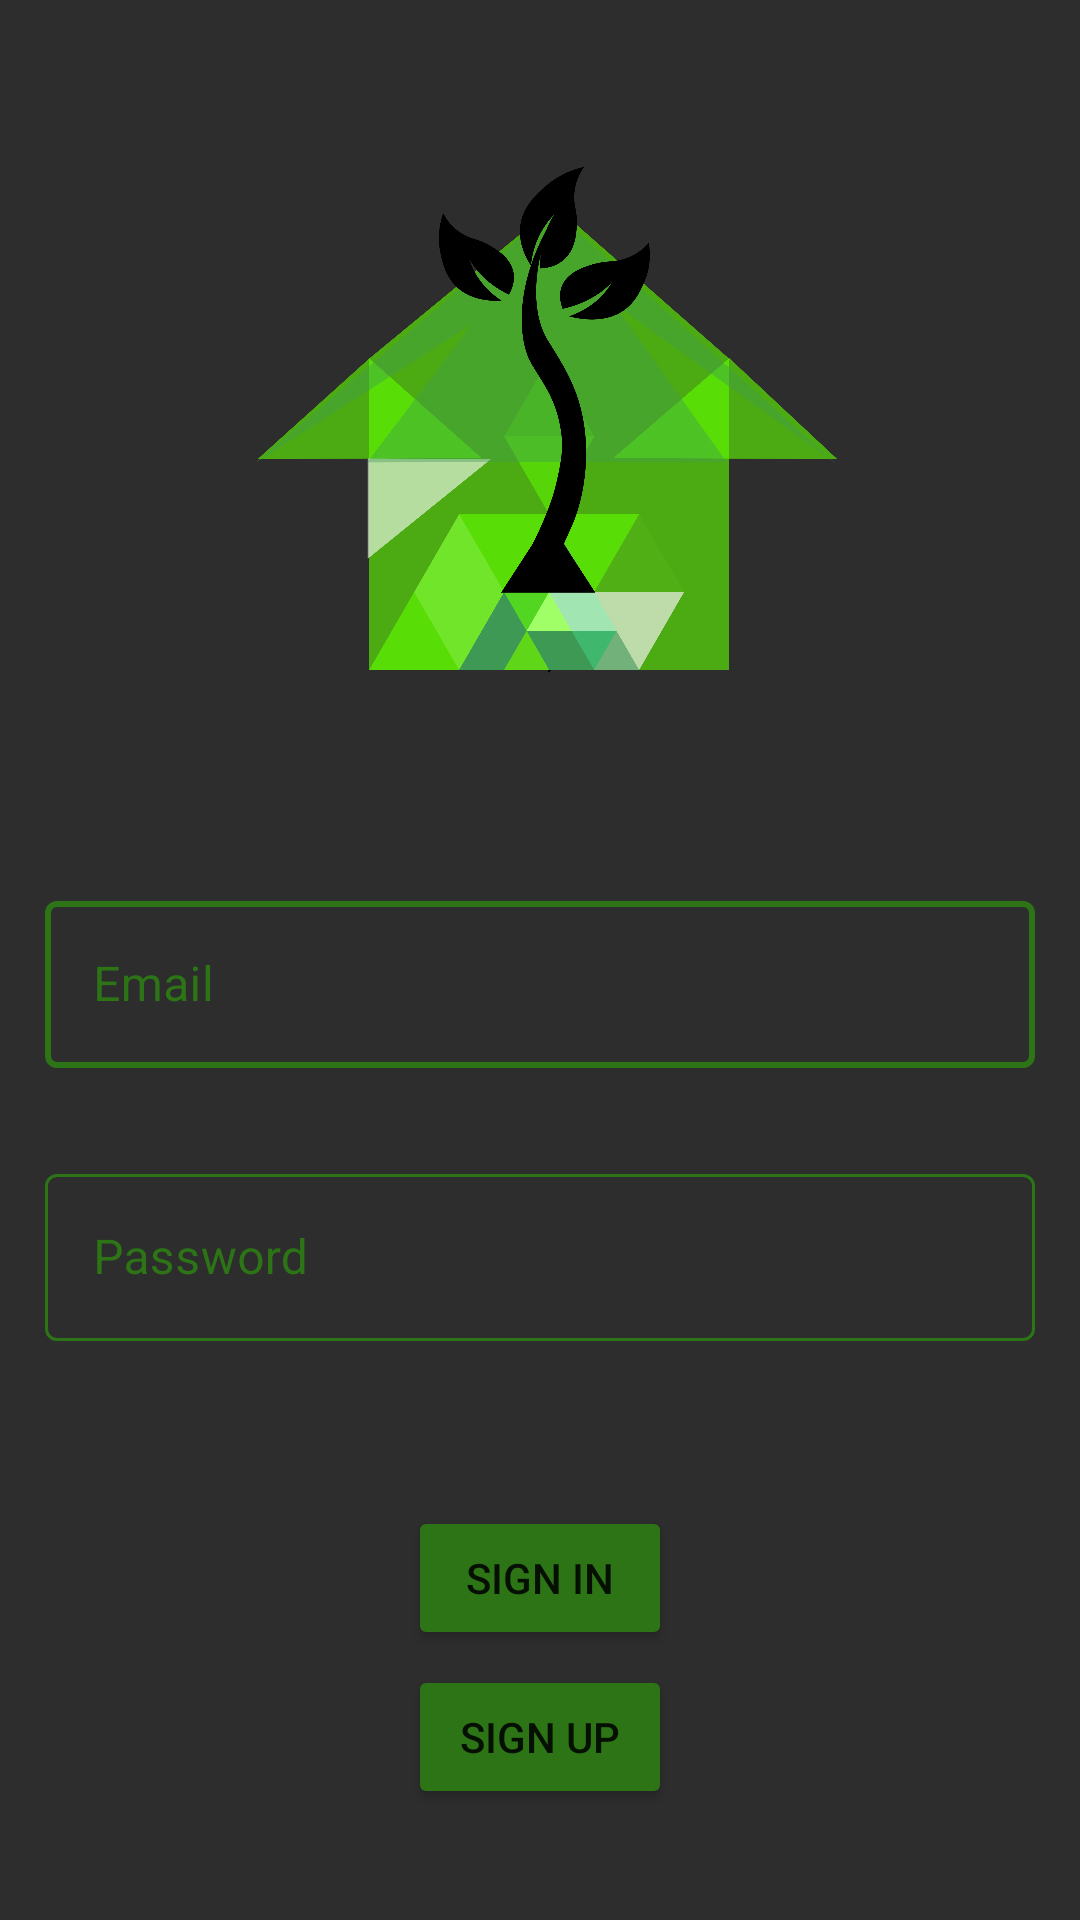

Produce the Android XML layout that renders to this screen, including the resource entries it uses.
<!-- AndroidManifest.xml: application theme Theme.HomeLive -->
<!-- res/layout/activity_login.xml -->
<?xml version="1.0" encoding="utf-8"?>
<androidx.constraintlayout.widget.ConstraintLayout xmlns:android="http://schemas.android.com/apk/res/android"
    xmlns:app="http://schemas.android.com/apk/res-auto"
    xmlns:tools="http://schemas.android.com/tools"
    android:layout_width="match_parent"
    android:layout_height="match_parent"
    android:background="#D5040404"
    tools:context=".LoginActivity">

    <ImageView
        android:id="@+id/log_pic"
        android:layout_width="200dp"
        android:layout_height="200dp"
        android:layout_marginTop="40dp"
        android:src="@drawable/logo"
        app:layout_constraintBottom_toTopOf="@+id/linearLayout"
        app:layout_constraintEnd_toEndOf="parent"
        app:layout_constraintStart_toStartOf="parent"
        app:layout_constraintTop_toTopOf="parent" />

    <LinearLayout
        android:id="@+id/linearLayout"
        android:layout_width="match_parent"
        android:layout_height="360dp"
        android:layout_marginTop="40dp"
        android:orientation="vertical"
        app:layout_constraintEnd_toEndOf="parent"
        app:layout_constraintStart_toStartOf="parent"
        app:layout_constraintTop_toBottomOf="@+id/log_pic">

        <com.google.android.material.textfield.TextInputLayout
            style="@style/Widget.MaterialComponents.TextInputLayout.OutlinedBox"
            android:layout_width="match_parent"
            android:layout_height="wrap_content"
            android:padding="15dp"
            android:textColorHint="@color/green2"
            app:boxStrokeColor="@color/green2"
            app:boxStrokeErrorColor="@color/green2"
            app:boxStrokeWidth="2dp"
            app:boxStrokeWidthFocused="2dp"
            app:counterOverflowTextColor="@color/green2"
            app:counterTextColor="@color/green2"
            app:errorTextColor="@color/green2"
            app:helperTextTextColor="@color/green2"
            app:hintTextColor="@color/green2"
            app:placeholderTextColor="@color/green2"
            app:prefixTextColor="@color/green2"
            app:suffixTextColor="@color/green2">

            <com.google.android.material.textfield.TextInputEditText
                android:id="@+id/log_username"
                android:layout_width="match_parent"
                android:layout_height="wrap_content"
                android:hint="Email"
                android:inputType="textEmailAddress"
                android:textColor="@color/green2"
                android:textColorHighlight="@color/green2"
                android:textColorHint="@color/green2"
                android:textColorLink="@color/green2" />
        </com.google.android.material.textfield.TextInputLayout>

        <com.google.android.material.textfield.TextInputLayout
            style="@style/Widget.MaterialComponents.TextInputLayout.OutlinedBox"
            android:layout_width="match_parent"
            android:layout_height="wrap_content"
            android:padding="15dp"
            android:textColorHint="@color/green2"
            app:boxStrokeColor="@color/green2"
            app:boxStrokeErrorColor="@color/green2"
            app:boxStrokeWidthFocused="2dp"
            app:counterOverflowTextColor="@color/green2"
            app:counterTextColor="@color/green2"
            app:errorTextColor="@color/green2"
            app:helperTextTextColor="@color/green2"
            app:hintTextColor="@color/green2"
            app:placeholderTextColor="@color/green2"
            app:prefixTextColor="@color/green2"
            app:suffixTextColor="@color/green2">

            <com.google.android.material.textfield.TextInputEditText
                android:id="@+id/log_pass"
                android:layout_width="match_parent"
                android:layout_height="wrap_content"
                android:hint="Password"
                android:inputType="textPassword"
                android:textColor="@color/green2"
                android:textColorHighlight="@color/green2"
                android:textColorHint="@color/green2" />
        </com.google.android.material.textfield.TextInputLayout>

        <Button
            android:id="@+id/log_login"
            android:layout_width="wrap_content"
            android:layout_height="wrap_content"
            android:layout_gravity="center"
            android:layout_marginTop="40dp"
            android:text="sign in"
            app:backgroundTint="@color/green2" />

        <Button
            android:id="@+id/log_register"
            android:layout_width="wrap_content"
            android:layout_height="wrap_content"
            android:layout_gravity="center"
            android:layout_marginTop="5dp"
            android:text="sign up"
            app:backgroundTint="@color/green2" />
    </LinearLayout>


</androidx.constraintlayout.widget.ConstraintLayout>
<!-- resources referenced by this layout -->
<resources>
  <color name="green2">#2c7416</color>
  <!-- drawable logo: png bitmap (drawable, 207003 bytes) -->
  <style name="Theme.HomeLive" parent="Theme.MaterialComponents.DayNight.DarkActionBar">
          
          <item name="colorPrimary">@color/purple_500</item>
          <item name="colorPrimaryVariant">@color/purple_700</item>
          <item name="colorOnPrimary">@color/white</item>
          
          <item name="colorSecondary">@color/teal_200</item>
          <item name="colorSecondaryVariant">@color/teal_700</item>
          <item name="colorOnSecondary">@color/black</item>
          
          <item name="android:statusBarColor" tools:targetApi="l">?attr/colorPrimaryVariant</item>
          
      </style>
  <color name="white">#FFFFFFFF</color>
  <color name="black">#040404</color>
  <!-- not gathered from this repository: default colours our renderer supplied (Android Studio template values) -->
  <color name="purple_500">#FF6200EE</color>
  <color name="purple_700">#FF3700B3</color>
  <color name="teal_200">#FF03DAC5</color>
  <color name="teal_700">#FF018786</color>
</resources>
